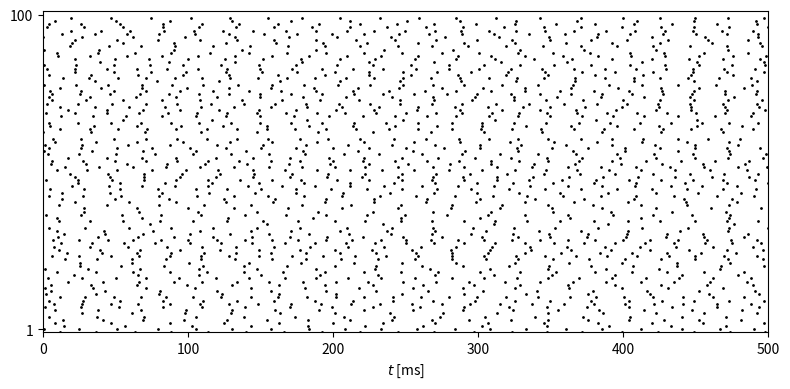

This chart was generated by the following Python code:
import numpy as np
from numpy import exp, tanh
import matplotlib.pyplot as plt

# MATLAB's rng('default'); rng(63806) cannot be bit-reproduced by NumPy,
# so we use our own seed and verify statistically/visually instead of
# expecting an exact match to MATLAB's spike times.
rng = np.random.default_rng(63806)

num_i = 100
v_rev_i = -75.
tau_r_i, tau_peak_i, tau_d_i = 0.5, 0.5, 9.
t_final = 500.
dt = 0.01
dt05 = dt / 2
m_steps = round(t_final / dt)


def m_i_inf(v):
    alpha_m = 0.1 * (v + 35) / (1 - exp(-(v + 35) / 10))
    beta_m = 4. * exp(-(v + 60) / 18)
    return alpha_m / (alpha_m + beta_m)


def h_i_inf(v):
    alpha_h = 0.07 * exp(-(v + 58) / 20)
    beta_h = 1. / (exp(-0.1 * (v + 28)) + 1)
    return alpha_h / (alpha_h + beta_h)


def tau_h_i(v):
    alpha_h = 0.07 * exp(-(v + 58) / 20)
    beta_h = 1. / (exp(-0.1 * (v + 28)) + 1)
    return 1. / (alpha_h + beta_h) / 5


def n_i_inf(v):
    alpha_n = -0.01 * (v + 34) / (exp(-0.1 * (v + 34)) - 1)
    beta_n = 0.125 * exp(-(v + 44) / 80)
    return alpha_n / (alpha_n + beta_n)


def tau_n_i(v):
    alpha_n = -0.01 * (v + 34) / (exp(-0.1 * (v + 34)) - 1)
    beta_n = 0.125 * exp(-(v + 44) / 80)
    return 1. / (alpha_n + beta_n) / 5


def tau_peak_function(tau_d, tau_r, tau_d_q):
    dt_ = 0.01
    dt05_ = dt_ / 2
    s, t = 0., 0.
    s_inc = exp(-t / tau_d_q) * (1 - s) / tau_r - s * tau_d
    while s_inc > 0:
        t_old, s_inc_old = t, s_inc
        s_tmp = s + dt05_ * s_inc
        s_inc_tmp = exp(-(t + dt05_) / tau_d_q) * (1 - s_tmp) / tau_r - s_tmp / tau_d
        s = s + dt_ * s_inc_tmp
        t = t + dt_
        s_inc = exp(-t / tau_d_q) * (1 - s) / tau_r - s / tau_d
    return (t_old * (-s_inc) + t * s_inc_old) / (s_inc_old - s_inc)


def tau_d_q_function(tau_d, tau_r, tau_hat):
    tau_d_q_left = 1.
    while tau_peak_function(tau_d, tau_r, tau_d_q_left) > tau_hat:
        tau_d_q_left /= 2
    tau_d_q_right = tau_r
    while tau_peak_function(tau_d, tau_r, tau_d_q_right) < tau_hat:
        tau_d_q_right *= 2
    while tau_d_q_right - tau_d_q_left > 1e-12:
        tau_d_q_mid = (tau_d_q_left + tau_d_q_right) / 2
        if tau_peak_function(tau_d, tau_r, tau_d_q_mid) <= tau_hat:
            tau_d_q_left = tau_d_q_mid
        else:
            tau_d_q_right = tau_d_q_mid
    return (tau_d_q_left + tau_d_q_right) / 2


tau_dq_i = tau_d_q_function(tau_d_i, tau_r_i, tau_peak_i)


def wb_init_population(i_ext, phi_vec):
    '''vectorized wb_init over a population: each of len(i_ext) WB
    neurons is integrated (Heun/midpoint) independently until its 3rd
    spike, then (v,h,n) is interpolated at phase phi_vec[i] between the
    2nd and 3rd spikes. Faithfully reproduces the matlab source's bug:
    m_tmp is computed from the pre-half-step v, not from v_tmp.'''
    num = len(i_ext)
    max_spikes = 3
    t_final_init = 2000.
    dt_ = 0.01
    dt05_ = dt_ / 2

    v = -70. * np.ones(num)
    m = m_i_inf(v)
    h = h_i_inf(v)
    n = n_i_inf(v)
    t = 0.

    num_spikes = np.zeros(num, dtype=int)
    done = np.zeros(num, dtype=bool)
    t_spikes = np.zeros((num, max_spikes))
    out = np.zeros((num, 3))

    c, g_k, g_na, g_l = 1., 9., 35., 0.1
    v_k, v_na, v_l = -90., 55., -65.

    while np.sum(done) < num and t < t_final_init:
        v_old, h_old, n_old, t_old = v, h, n, t

        v_inc = (g_k * n ** 4 * (v_k - v) + g_na * m ** 3 * h * (v_na - v) + g_l * (v_l - v) + i_ext) / c
        h_inc = (h_i_inf(v) - h) / tau_h_i(v)
        n_inc = (n_i_inf(v) - n) / tau_n_i(v)

        v_tmp = v + dt05_ * v_inc
        m_tmp = m_i_inf(v)  # faithful port of matlab's bug (uses v, not v_tmp)
        h_tmp = h + dt05_ * h_inc
        n_tmp = n + dt05_ * n_inc

        v_inc = (g_k * n_tmp ** 4 * (v_k - v_tmp) + g_na * m_tmp ** 3 * h_tmp * (v_na - v_tmp)
                  + g_l * (v_l - v_tmp) + i_ext) / c
        h_inc = (h_i_inf(v_tmp) - h_tmp) / tau_h_i(v_tmp)
        n_inc = (n_i_inf(v_tmp) - n_tmp) / tau_n_i(v_tmp)

        v = v + dt_ * v_inc
        m = m_i_inf(v)
        h = h + dt_ * h_inc
        n = n + dt_ * n_inc
        t = t + dt_

        ind = np.where((v_old >= -20) & (v < -20))[0]
        for k in ind:
            num_spikes[k] += 1
            if num_spikes[k] <= max_spikes:
                t_spikes[k, num_spikes[k] - 1] = (t_old * (-20 - v[k]) + t * (v_old[k] + 20)) / (v_old[k] - v[k])

        thr = t_spikes[:, max_spikes - 1] + phi_vec * (t_spikes[:, max_spikes - 1] - t_spikes[:, max_spikes - 2])
        ind = np.where((num_spikes == max_spikes) & (t > thr) & (t_old <= thr) & (~done))[0]
        for k in ind:
            out[k, 0] = (v_old[k] * (t - thr[k]) + v[k] * (thr[k] - t_old)) / dt_
            out[k, 1] = (h_old[k] * (t - thr[k]) + h[k] * (thr[k] - t_old)) / dt_
            out[k, 2] = (n_old[k] * (t - thr[k]) + n[k] * (thr[k] - t_old)) / dt_
        done[ind] = True

    ind = np.where(~done)[0]
    out[ind, 0] = v[ind]
    out[ind, 1] = h[ind]
    out[ind, 2] = n[ind]
    return out


def make_g_ii_fixed_indegree(g_hat_ii, p_ii):
    '''each column (post-synaptic I-cell) keeps exactly round(p_ii*num_i)
    presynaptic connections at the full weight g_hat_ii/(num_i*p_ii),
    rather than each entry independently being present with probability
    p_ii (as in the Erdos-Renyi make_g_ii_random above).'''
    g_ii = g_hat_ii * np.ones((num_i, num_i)) / (num_i * p_ii)
    omit = round(num_i - p_ii * num_i)
    for j in range(num_i):
        drop = rng.choice(num_i, size=omit, replace=False)
        g_ii[drop, j] = 0.
    return g_ii


def simulate(sigma_i, g_hat_ii, p_ii, g_hat_gap, p_gap, t_final=t_final, fixed_indegree=False):
    i_ext_i = 1.5 * (1 + rng.standard_normal(num_i) * sigma_i)

    if fixed_indegree:
        g_ii = make_g_ii_fixed_indegree(g_hat_ii, p_ii)
    else:
        u_ii = rng.random((num_i, num_i))
        g_ii = g_hat_ii * (u_ii < p_ii) / (num_i * p_ii)

    G_gap = np.zeros((num_i, num_i))
    for i in range(num_i - 1):
        for j in range(i + 1, num_i):
            u = rng.random()
            val = (u < p_gap) * g_hat_gap / (p_gap * (num_i - 1))
            G_gap[i, j] = val
            G_gap[j, i] = val
    c = G_gap.sum(axis=1)

    m_steps_ = round(t_final / dt)

    iv = wb_init_population(i_ext_i, rng.random(num_i))
    v_i, h_i, n_i = iv[:, 0], iv[:, 1], iv[:, 2]
    m_i = m_i_inf(v_i)
    q_i, s_i = np.zeros(num_i), np.zeros(num_i)

    t_i_spikes, i_i_spikes = [], []

    for k in range(1, m_steps_ + 1):
        v_i_inc = (0.1 * (-65 - v_i) + 9 * n_i ** 4 * (-90 - v_i) + 35 * m_i ** 3 * h_i * (55 - v_i)
                    + (g_ii.T @ s_i) * (v_rev_i - v_i) + i_ext_i + G_gap @ v_i - c * v_i)
        n_i_inc = (n_i_inf(v_i) - n_i) / tau_n_i(v_i)
        h_i_inc = (h_i_inf(v_i) - h_i) / tau_h_i(v_i)
        q_i_inc = (1 + tanh(v_i / 10)) / 2 * (1 - q_i) / 0.1 - q_i / tau_dq_i
        s_i_inc = q_i * (1 - s_i) / tau_r_i - s_i / tau_d_i

        v_i_tmp = v_i + dt05 * v_i_inc
        n_i_tmp = n_i + dt05 * n_i_inc
        m_i_tmp = m_i_inf(v_i_tmp)
        h_i_tmp = h_i + dt05 * h_i_inc
        q_i_tmp = q_i + dt05 * q_i_inc
        s_i_tmp = s_i + dt05 * s_i_inc

        v_i_inc = (0.1 * (-65 - v_i_tmp) + 9 * n_i_tmp ** 4 * (-90 - v_i_tmp)
                    + 35 * m_i_tmp ** 3 * h_i_tmp * (55 - v_i_tmp)
                    + (g_ii.T @ s_i_tmp) * (v_rev_i - v_i_tmp) + i_ext_i + G_gap @ v_i_tmp - c * v_i_tmp)
        n_i_inc = (n_i_inf(v_i_tmp) - n_i_tmp) / tau_n_i(v_i_tmp)
        h_i_inc = (h_i_inf(v_i_tmp) - h_i_tmp) / tau_h_i(v_i_tmp)
        q_i_inc = (1 + tanh(v_i_tmp / 10)) / 2 * (1 - q_i_tmp) / 0.1 - q_i_tmp / tau_dq_i
        s_i_inc = q_i_tmp * (1 - s_i_tmp) / tau_r_i - s_i_tmp / tau_d_i

        v_i_old = v_i

        v_i = v_i + dt * v_i_inc
        m_i = m_i_inf(v_i)
        h_i = h_i + dt * h_i_inc
        n_i = n_i + dt * n_i_inc
        q_i = q_i + dt * q_i_inc
        s_i = s_i + dt * s_i_inc

        which_i = np.where((v_i_old > -20) & (v_i <= -20))[0]
        if len(which_i) > 0:
            i_i_spikes.extend(which_i.tolist())
            t_i_spikes.extend((((-20 - v_i[which_i]) * (k - 1) * dt + (v_i_old[which_i] + 20) * k * dt)
                                / (-v_i[which_i] + v_i_old[which_i])).tolist())

    return np.array(t_i_spikes), np.array(i_i_spikes)


t_i_spikes, i_i_spikes = simulate(sigma_i=0.05, g_hat_ii=0.5, p_ii=0.5, g_hat_gap=0.0, p_gap=1.)

if __name__ == "__main__":

    plt.figure(figsize=(8, 4))
    if len(t_i_spikes) > 0:
        plt.plot(t_i_spikes, i_i_spikes, '.k', markersize=2)
    plt.yticks([1, num_i])
    plt.xlabel('$t$ [ms]')
    plt.axis([0, t_final, 0, num_i + 1])
    plt.tight_layout()
    plt.savefig("fig.png")
    # plt.show()
